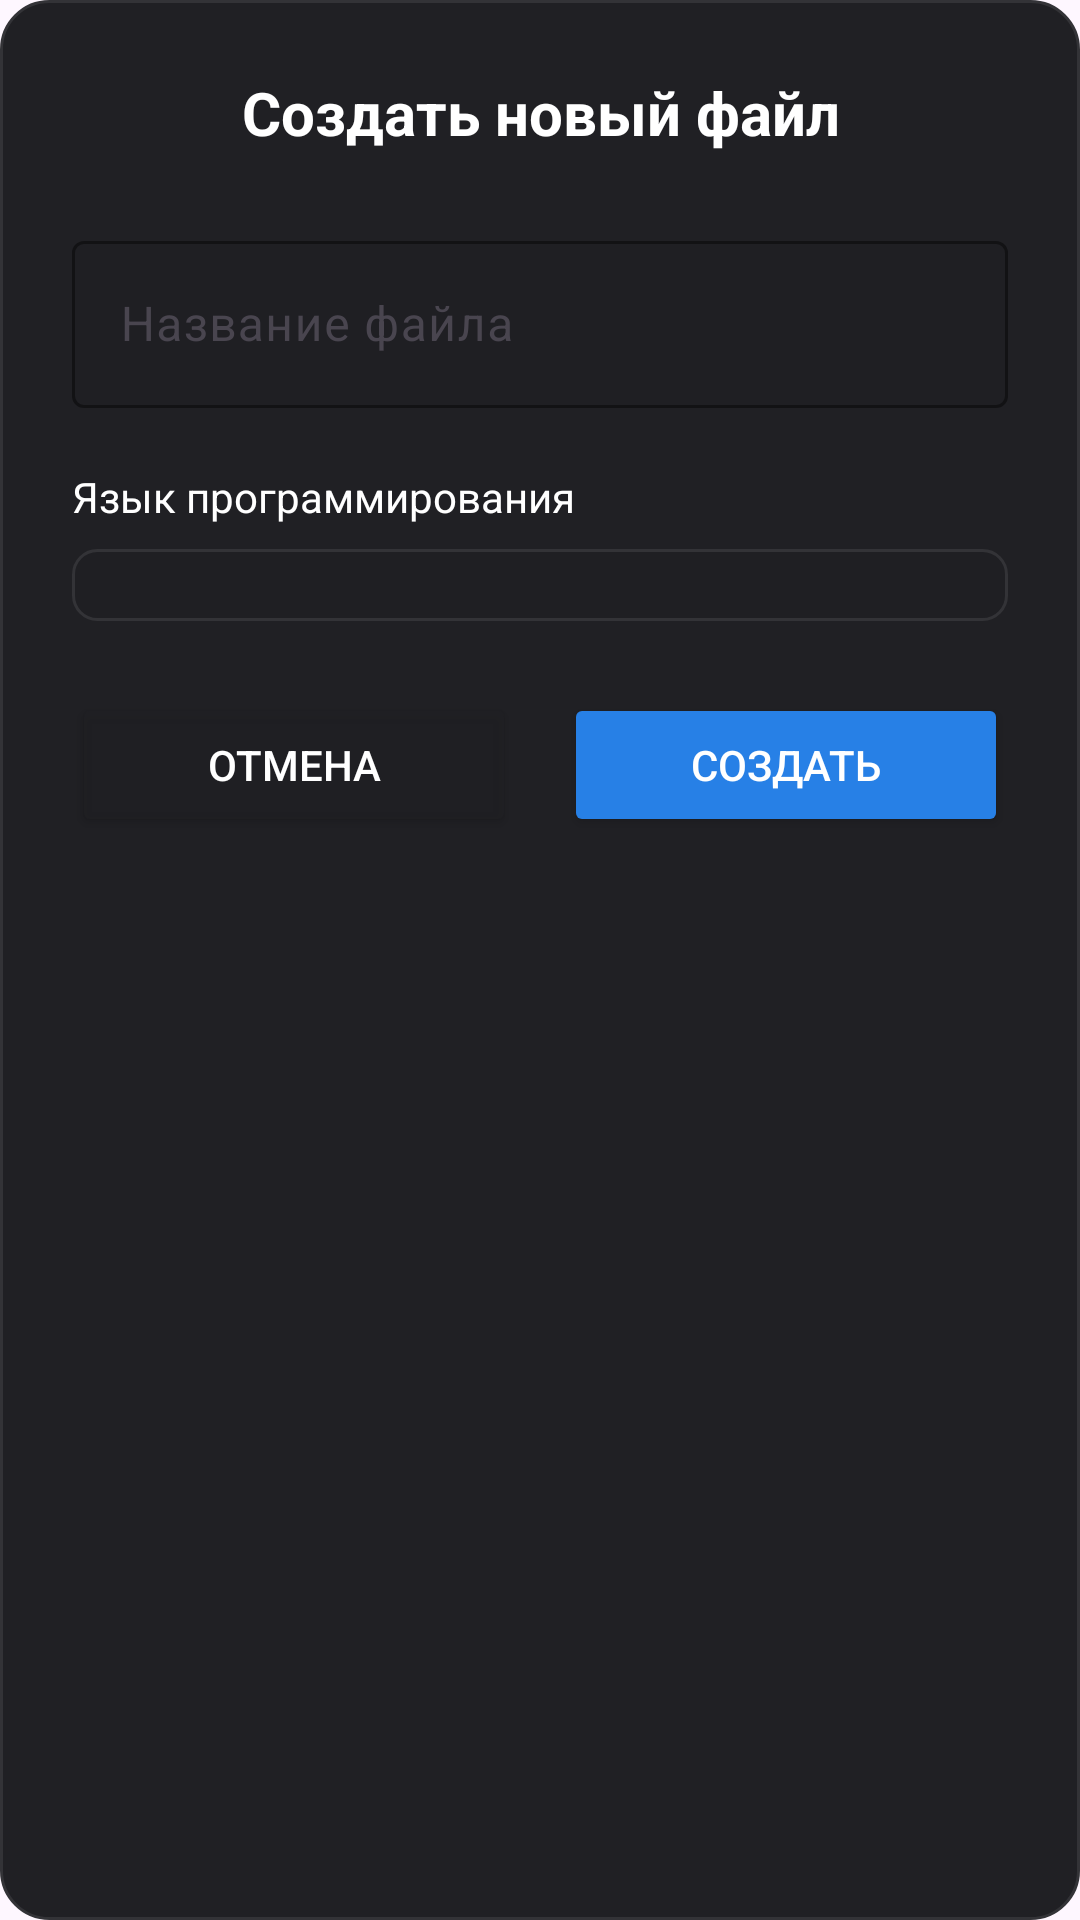

Produce the Android XML layout that renders to this screen, including the resource entries it uses.
<!-- AndroidManifest.xml: application theme Theme.KodMobil -->
<!-- res/layout/dialog_new_file.xml -->
<?xml version="1.0" encoding="utf-8"?>
<LinearLayout xmlns:android="http://schemas.android.com/apk/res/android"
    xmlns:app="http://schemas.android.com/apk/res-auto"
    android:layout_width="match_parent"
    android:layout_height="wrap_content"
    android:orientation="vertical"
    android:padding="24dp"
    android:background="@drawable/dialog_background">

    
    <TextView
        android:layout_width="match_parent"
        android:layout_height="wrap_content"
        android:text="Создать новый файл"
        android:textColor="@color/text_primary"
        android:textSize="20sp"
        android:textStyle="bold"
        android:gravity="center"
        android:layout_marginBottom="24dp" />

    
    <com.google.android.material.textfield.TextInputLayout
        android:layout_width="match_parent"
        android:layout_height="wrap_content"
        android:layout_marginBottom="20dp"
        app:boxBackgroundColor="@color/card_background"
        app:hintTextColor="@color/text_hint"
        app:boxStrokeColor="@color/accent_color"
        app:placeholderText="@color/text_hint"
        style="@style/Widget.Material3.TextInputLayout.OutlinedBox">

        <com.google.android.material.textfield.TextInputEditText
            android:id="@+id/etFileName"
            android:layout_width="match_parent"
            android:layout_height="wrap_content"
            android:hint="Название файла"
            android:textColor="@color/text_primary"
            android:textColorHint="@color/text_hint"
            android:maxLines="1"
            android:imeOptions="actionDone" />

    </com.google.android.material.textfield.TextInputLayout>

    
    <TextView
        android:layout_width="match_parent"
        android:layout_height="wrap_content"
        android:text="Язык программирования"
        android:textColor="@color/text_primary"
        android:textSize="14sp"
        android:layout_marginBottom="8dp" />

    <Spinner
        android:id="@+id/spinnerLanguage"
        android:layout_width="match_parent"
        android:layout_height="wrap_content"
        android:background="@drawable/spinner_background"
        android:padding="12dp"
        android:layout_marginBottom="24dp" />

    
    <LinearLayout
        android:layout_width="match_parent"
        android:layout_height="wrap_content"
        android:orientation="horizontal"
        android:weightSum="2">

        <Button
            android:id="@+id/btnCancel"
            android:layout_width="0dp"
            android:layout_height="wrap_content"
            android:layout_weight="1"
            android:layout_marginEnd="8dp"
            android:text="Отмена"
            android:backgroundTint="@color/card_background"
            android:textColor="@color/text_primary" />

        <Button
            android:id="@+id/btnCreate"
            android:layout_width="0dp"
            android:layout_height="wrap_content"
            android:layout_weight="1"
            android:layout_marginStart="8dp"
            android:text="Создать"
            android:backgroundTint="@color/accent_color"
            android:textColor="@color/white" />

    </LinearLayout>
</LinearLayout>
<!-- resources referenced by this layout -->
<resources>
  <color name="accent_color">#FF2780E6</color>
  <color name="card_background">#CC202024</color>
  <color name="text_hint">#FF8E8E93</color>
  <color name="text_primary">#FFFFFFFF</color>
  <color name="white">#FFFFFFFF</color>
  <!-- drawable dialog_background (drawable) -->
  <?xml version="1.0" encoding="utf-8"?>
  <shape xmlns:android="http://schemas.android.com/apk/res/android">
      <solid android:color="@color/nav_background" />
      <corners android:radius="16dp" />
      <stroke
          android:width="1dp"
          android:color="@color/nav_border" />
  </shape>
  <!-- drawable spinner_background (drawable) -->
  <?xml version="1.0" encoding="utf-8"?>
  <shape xmlns:android="http://schemas.android.com/apk/res/android">
      <solid android:color="@color/card_background" />
      <corners android:radius="8dp" />
      <stroke
          android:width="1dp"
          android:color="@color/nav_border" />
  </shape>
  <style name="Theme.KodMobil" parent="Base.Theme.KodMobil" />
  <color name="nav_background">#FF202024</color>
  <color name="nav_border">#FF333337</color>
  <style name="Base.Theme.KodMobil" parent="Theme.Material3.DayNight.NoActionBar">
          
          
          <item name="materialButtonOutlinedStyle">@style/Widget.Material3.Button.OutlinedButton</item>
      </style>
</resources>
